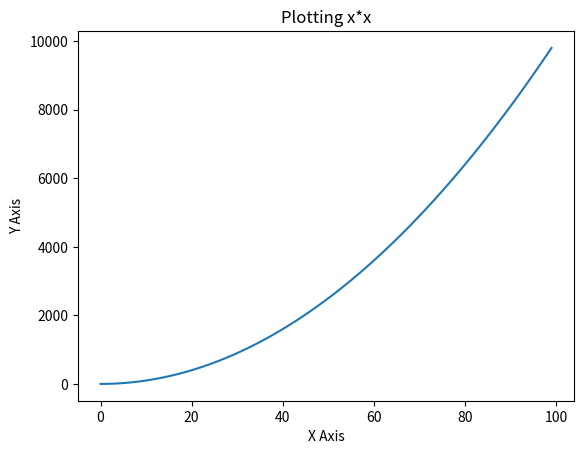

Write Python code to recreate this figure.
"""Simple demonstration of MatPlotLib plotting."""
 
from matplotlib import pyplot
 
X = range(0,100)
Y = [ i*i for i in X ]
 
pyplot.plot( X, Y, '-' )
pyplot.title( 'Plotting x*x' )
pyplot.xlabel( 'X Axis' )
pyplot.ylabel( 'Y Axis' )
pyplot.savefig( 'Simple.png' )
pyplot.show()
